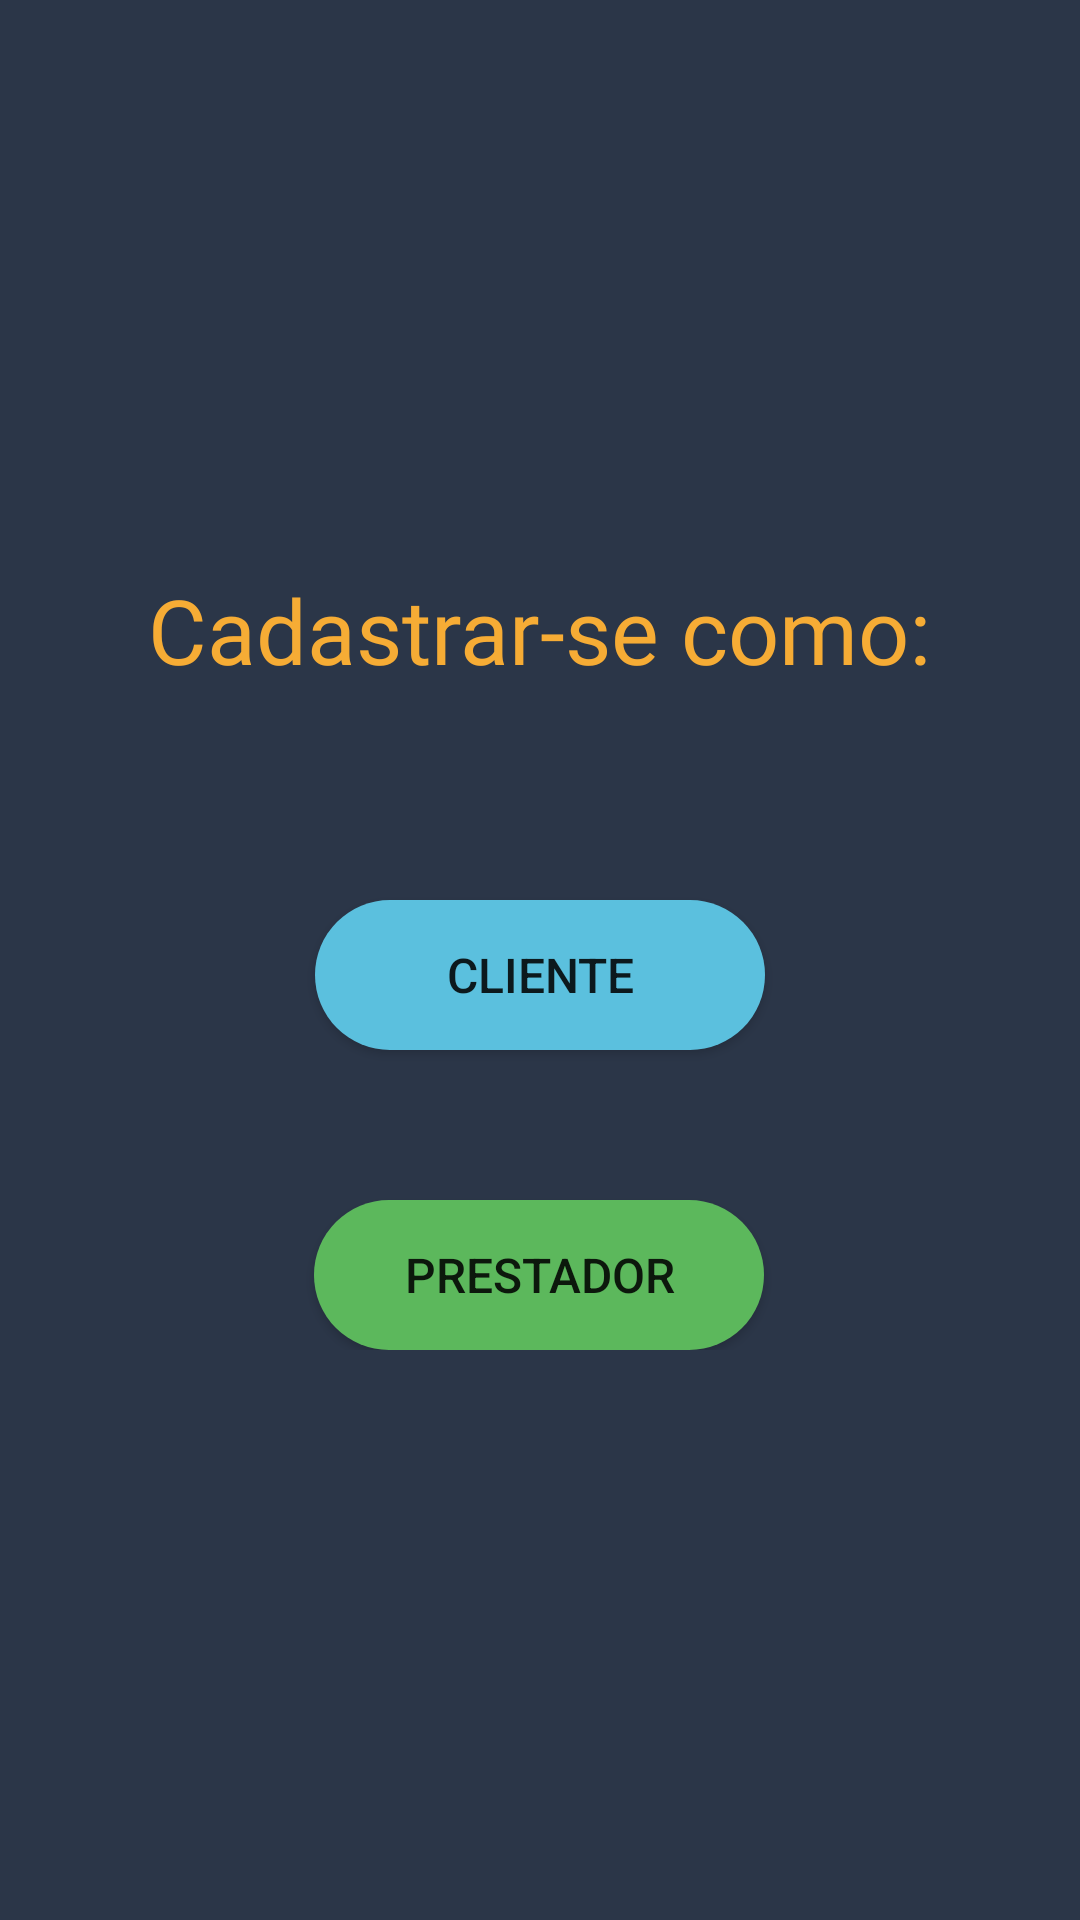

Reconstruct the res/layout file that produces this screen, plus the resources it refers to.
<!-- AndroidManifest.xml: application theme AppTheme -->
<!-- res/layout/activity_tp_cad.xml -->
<?xml version="1.0" encoding="utf-8"?>
<ScrollView
    xmlns:android="http://schemas.android.com/apk/res/android"
    xmlns:app="http://schemas.android.com/apk/res-auto"
    xmlns:tools="http://schemas.android.com/tools"
    android:layout_width="match_parent"
    android:layout_height="match_parent"
    android:background="@drawable/fundoinicio"
    tools:context=".TpCad"
    android:orientation="vertical">

    <androidx.constraintlayout.widget.ConstraintLayout
        android:layout_width="match_parent"
        android:layout_height="wrap_content"
        android:orientation="vertical"
        android:layout_gravity="center_vertical">

    <TextView
            android:id="@+id/textView2"
            android:layout_width="wrap_content"
            android:layout_height="wrap_content"
            android:fontFamily="@font/courgette_regular"
            android:text="@string/cadComo"
            android:textColor="#F6AC35"
            android:textSize="30dp"
            app:layout_constraintEnd_toEndOf="parent"
            app:layout_constraintStart_toStartOf="parent"
            app:layout_constraintTop_toTopOf="parent" />

        <Button
            android:id="@+id/btCliente"
            android:layout_width="150dp"
            android:layout_height="50dp"
            android:layout_marginTop="70dp"
            android:background="@drawable/btcliente"
            android:text="Cliente"
            android:textSize="16dp"
            app:layout_constraintEnd_toEndOf="parent"
            app:layout_constraintStart_toStartOf="parent"
            app:layout_constraintTop_toBottomOf="@+id/textView2" />

        <Button
            android:id="@+id/btPrestador"
            android:layout_width="150dp"
            android:layout_height="50dp"
            android:layout_marginTop="50dp"
            android:background="@drawable/btprestador"
            android:text="Prestador"
            android:textSize="16dp"
            app:layout_constraintEnd_toEndOf="parent"
            app:layout_constraintHorizontal_bias="0.498"
            app:layout_constraintStart_toStartOf="parent"
            app:layout_constraintTop_toBottomOf="@+id/btCliente" />

</androidx.constraintlayout.widget.ConstraintLayout>
</ScrollView>
<!-- resources referenced by this layout -->
<resources>
  <!-- drawable btcliente (drawable) -->
  <?xml version="1.0" encoding="utf-8"?>
  <shape xmlns:android="http://schemas.android.com/apk/res/android">
      <gradient
          android:startColor="#5BC0DE"
          android:endColor="#5BC0DE"
          android:angle="90"/>
      <padding android:left="6dp"
          android:top="6dp"
          android:right="6dp"
          android:bottom="6dp" />
      <corners android:radius="50dp" />
  </shape>
  <!-- drawable btprestador (drawable) -->
  <?xml version="1.0" encoding="utf-8"?>
  <shape xmlns:android="http://schemas.android.com/apk/res/android">
      <gradient
          android:startColor="#5CB85C"
          android:endColor="#5CB85C"
          android:angle="90"/>
      <padding android:left="6dp"
          android:top="6dp"
          android:right="6dp"
          android:bottom="6dp" />
      <corners android:radius="50dp" />
  </shape>
  <!-- drawable fundoinicio (drawable) -->
  <?xml version="1.0" encoding="utf-8"?>
  <shape xmlns:android="http://schemas.android.com/apk/res/android">
      <gradient
          android:startColor="#2B3648"
          android:endColor="#2B3648"
          android:angle="90"/>
  </shape>
  <string name="cadComo">Cadastrar-se como:</string>
  <style name="AppTheme" parent="Theme.AppCompat.Light.DarkActionBar">
          
          <item name="colorPrimary">@color/colorPrimary</item>
          <item name="colorPrimaryDark">@color/colorPrimaryDark</item>
          <item name="colorAccent">@color/colorAccent</item>
      <item name="autoCompleteTextViewStyle">@style/StyledSearch</item>
      </style>
  <color name="colorPrimary">#F3AB35</color>
  <color name="colorPrimaryDark">#F3AB35</color>
  <color name="colorAccent">#F3AB35</color>
  <style name="StyledSearch" parent="Widget.AppCompat.Light.AutoCompleteTextView">
          <item name="android:textColor">#9E9E9E</item>
          <item name="android:textColorHint">#9E9E9E</item>
          <item name="colorControlNormal">#9E9E9E</item>
          <item name="android:textSize">16dp</item>
  
      </style>
</resources>
